Run: headless pygame with SDL's dummy video driver; simulated clock (each Clock.tick advances the game by its frame time, no real sleeping); random seed 0; keys injected as events and as key.get_pressed() state; no mouse input.
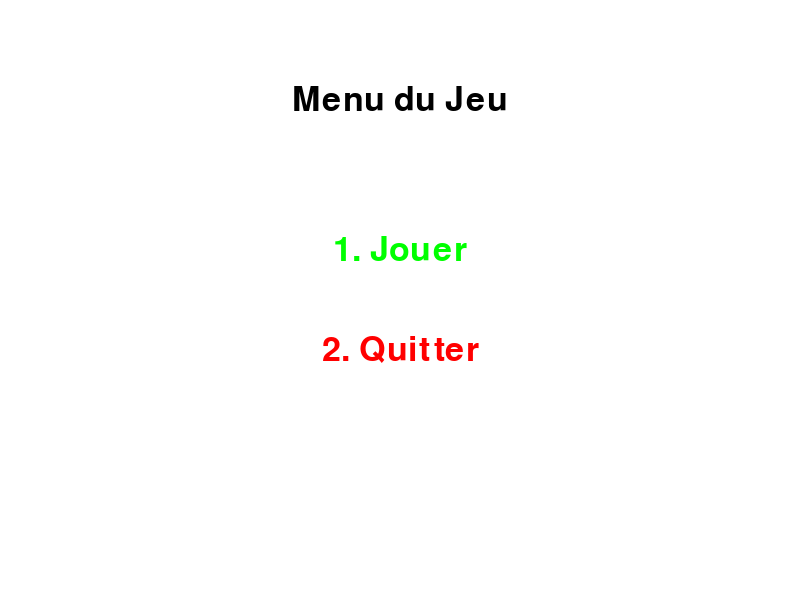
Frame 1 of 4 · flips 1–60 · no input
Frame 2 of 4 · flips 61–180 · tapped SPACE, RETURN · held RIGHT (→), D · screen unchanged from frame 1, image omitted
Frame 3 of 4 · flips 181–300 · held DOWN (↓), S · screen unchanged from frame 2, image omitted
Frame 4 of 4 · flips 301–420 · held LEFT (←), A, UP (↑), W · screen unchanged from frame 3, image omitted

The pygame program that drew these frames:

import pygame

# Initialisation de Pygame
pygame.init()

# Création de la fenêtre
largeur, hauteur = 800, 600
fenetre = pygame.display.set_mode((largeur, hauteur))
pygame.display.set_caption("Menu du Jeu")

# Couleurs
BLANC = (255, 255, 255)
NOIR = (0, 0, 0)
VERT = (0, 255, 0)
ROUGE = (255, 0, 0)

# Police
font = pygame.font.Font(None, 50)


def draw_text(text, font, color, surface, x, y):
    text_obj = font.render(text, True, color)
    text_rect = text_obj.get_rect(center=(x, y))
    surface.blit(text_obj, text_rect)


# Boucle du menu
menu_running = True
while menu_running:
    fenetre.fill(BLANC)
    draw_text("Menu du Jeu", font, NOIR, fenetre, largeur // 2, 100)
    draw_text("1. Jouer", font, VERT, fenetre, largeur // 2, 250)
    draw_text("2. Quitter", font, ROUGE, fenetre, largeur // 2, 350)

    pygame.display.flip()

    for event in pygame.event.get():
        if event.type == pygame.QUIT:
            menu_running = False
        elif event.type == pygame.KEYDOWN:
            if event.key == pygame.K_1:
                print("Démarrer le jeu (logique à implémenter)")
                menu_running = False  # Remplacez ceci par le lancement du jeu
            elif event.key == pygame.K_2:
                menu_running = False

# Quitter proprement
pygame.quit()
